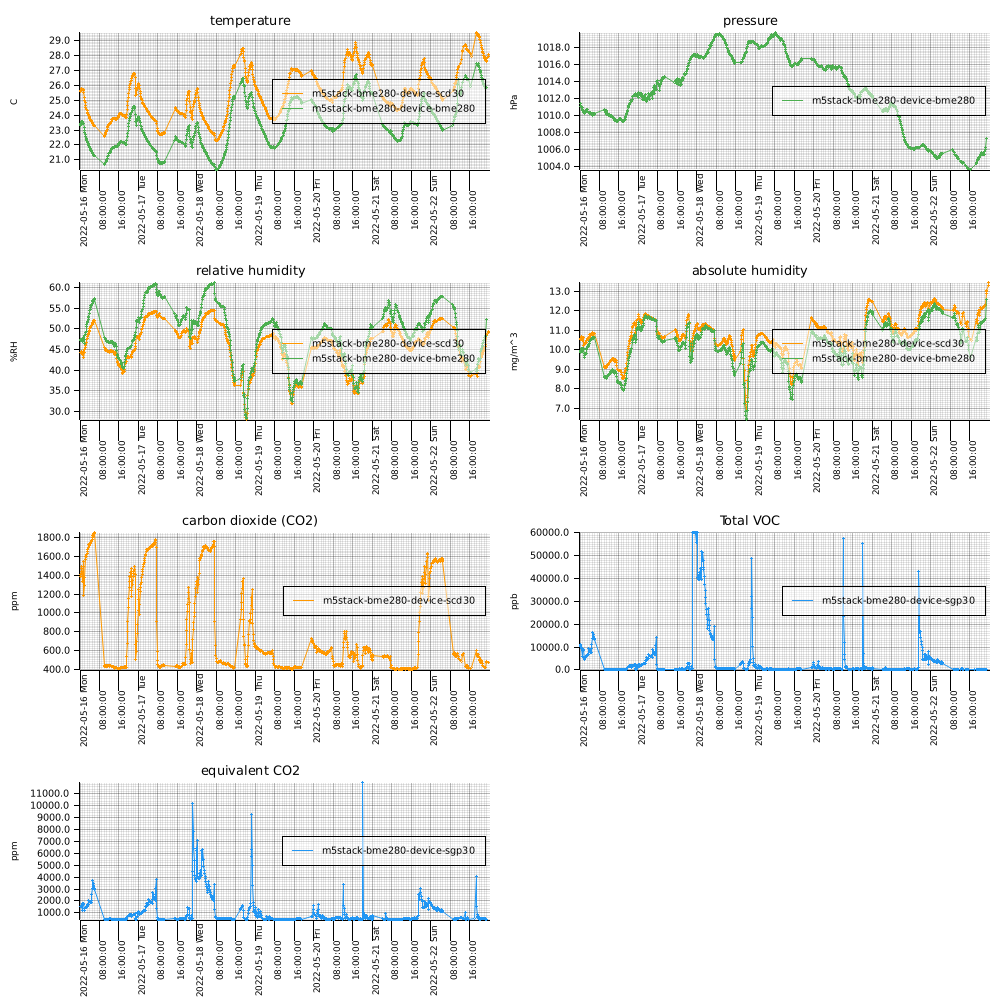

The table this chart was drawn from, first rows:
measuredAt, sensorId, temperature, humidity, pressure, tvoc, eCo2, co2, absolute_humidity
2022-05-16T00:00:00+0900, m5stack-bme280-device-bme280, 23.32, 47.13, 1011, , , , 9.843
2022-05-16T00:03:00+0900, m5stack-bme280-device-sgp30, , , , 11242, 1506, , 
2022-05-16T00:06:00+0900, m5stack-bme280-device-scd30, 25.63, 44.2, , , , 1384, 10.52
2022-05-16T00:10:00+0900, m5stack-bme280-device-bme280, 23.4, 47.17, 1011, , , , 9.895
2022-05-16T00:13:00+0900, m5stack-bme280-device-sgp30, , , , 10658, 1502, , 
2022-05-16T00:16:00+0900, m5stack-bme280-device-scd30, 25.7, 44.25, , , , 1415, 10.57
2022-05-16T00:20:00+0900, m5stack-bme280-device-bme280, 23.42, 47.33, 1011, , , , 9.942
2022-05-16T00:23:00+0900, m5stack-bme280-device-sgp30, , , , 10117, 1501, , 
2022-05-16T00:26:00+0900, m5stack-bme280-device-scd30, 25.73, 44.34, , , , 1447, 10.61
2022-05-16T00:30:00+0900, m5stack-bme280-device-bme280, 23.49, 47.37, 1011, , , , 9.989
2022-05-16T00:33:00+0900, m5stack-bme280-device-sgp30, , , , 9676, 1502, , 
2022-05-16T00:36:00+0900, m5stack-bme280-device-scd30, 25.77, 44.41, , , , 1475, 10.65
2022-05-16T00:40:00+0900, m5stack-bme280-device-bme280, 23.55, 47.48, 1011, , , , 10.04
2022-05-16T00:43:00+0900, m5stack-bme280-device-sgp30, , , , 9312, 1519, , 
2022-05-16T00:46:00+0900, m5stack-bme280-device-scd30, 25.83, 44.48, , , , 1494, 10.7
2022-05-16T00:50:00+0900, m5stack-bme280-device-bme280, 23.6, 47.51, 1011, , , , 10.08
2022-05-16T00:53:00+0900, m5stack-bme280-device-sgp30, , , , 6000, 1192, , 
2022-05-16T00:56:00+0900, m5stack-bme280-device-scd30, 25.74, 43.86, , , , 1331, 10.5
2022-05-16T01:00:00+0900, m5stack-bme280-device-bme280, 23.48, 46.98, 1011, , , , 9.901
2022-05-16T01:03:00+0900, m5stack-bme280-device-sgp30, , , , 8724, 1713, , 
2022-05-16T01:06:00+0900, m5stack-bme280-device-scd30, 25.73, 44.27, , , , 1425, 10.59
2022-05-16T01:10:00+0900, m5stack-bme280-device-bme280, 23.47, 47.33, 1011, , , , 9.968
2022-05-16T01:13:00+0900, m5stack-bme280-device-sgp30, , , , 9155, 1771, , 
2022-05-16T01:16:00+0900, m5stack-bme280-device-scd30, 25.7, 44.46, , , , 1491, 10.62
2022-05-16T01:20:00+0900, m5stack-bme280-device-bme280, 23.44, 47.56, 1011, , , , 10
2022-05-16T01:23:00+0900, m5stack-bme280-device-sgp30, , , , 9122, 1780, , 
2022-05-16T01:26:00+0900, m5stack-bme280-device-scd30, 25.68, 44.65, , , , 1546, 10.66
2022-05-16T01:30:00+0900, m5stack-bme280-device-bme280, 23.43, 47.86, 1010, , , , 10.06
2022-05-16T01:33:00+0900, m5stack-bme280-device-sgp30, , , , 8543, 1691, , 
2022-05-16T01:36:00+0900, m5stack-bme280-device-scd30, 25.5, 43.19, , , , 1188, 10.21
2022-05-16T01:40:00+0900, m5stack-bme280-device-bme280, 23.16, 46.36, 1010, , , , 9.597
2022-05-16T01:43:00+0900, m5stack-bme280-device-sgp30, , , , 4521, 1232, , 
2022-05-16T01:46:00+0900, m5stack-bme280-device-scd30, 25.22, 44.24, , , , 1297, 10.29
2022-05-16T01:50:00+0900, m5stack-bme280-device-bme280, 23, 47.34, 1010, , , , 9.708
2022-05-16T01:53:00+0900, m5stack-bme280-device-sgp30, , , , 5178, 1339, , 
2022-05-16T01:56:00+0900, m5stack-bme280-device-scd30, 24.99, 44.99, , , , 1383, 10.33
2022-05-16T02:00:00+0900, m5stack-bme280-device-bme280, 22.86, 48.29, 1010, , , , 9.823
2022-05-16T02:03:00+0900, m5stack-bme280-device-sgp30, , , , 5499, 1396, , 
2022-05-16T02:06:00+0900, m5stack-bme280-device-scd30, 24.83, 45.58, , , , 1571, 10.37
2022-05-16T02:10:00+0900, m5stack-bme280-device-bme280, 22.71, 48.76, 1010, , , , 9.834
2022-05-16T02:13:00+0900, m5stack-bme280-device-sgp30, , , , 5735, 1428, , 
2022-05-16T02:16:00+0900, m5stack-bme280-device-scd30, 24.65, 45.91, , , , 1598, 10.34
2022-05-16T02:20:00+0900, m5stack-bme280-device-bme280, 22.56, 49.08, 1011, , , , 9.815
2022-05-16T02:23:00+0900, m5stack-bme280-device-sgp30, , , , 5882, 1461, , 
2022-05-16T02:26:00+0900, m5stack-bme280-device-scd30, 24.51, 46.2, , , , 1598, 10.32
2022-05-16T02:30:00+0900, m5stack-bme280-device-bme280, 22.44, 49.47, 1011, , , , 9.828
2022-05-16T02:33:00+0900, m5stack-bme280-device-sgp30, , , , 5952, 1464, , 
2022-05-16T02:36:00+0900, m5stack-bme280-device-scd30, 24.4, 46.76, , , , 1603, 10.38
2022-05-16T02:40:00+0900, m5stack-bme280-device-bme280, 22.37, 50.64, 1011, , , , 10.02
2022-05-16T02:43:00+0900, m5stack-bme280-device-sgp30, , , , 6087, 1500, , 
2022-05-16T02:46:00+0900, m5stack-bme280-device-scd30, 24.36, 47.39, , , , 1623, 10.5
2022-05-16T02:50:00+0900, m5stack-bme280-device-bme280, 22.33, 50.99, 1011, , , , 10.06
2022-05-16T02:53:00+0900, m5stack-bme280-device-sgp30, , , , 6210, 1538, , 
2022-05-16T02:56:00+0900, m5stack-bme280-device-scd30, 24.32, 47.72, , , , 1634, 10.55
2022-05-16T03:00:00+0900, m5stack-bme280-device-bme280, 22.27, 51.65, 1011, , , , 10.16
2022-05-16T03:03:00+0900, m5stack-bme280-device-sgp30, , , , 6256, 1547, , 
2022-05-16T03:06:00+0900, m5stack-bme280-device-scd30, 24.22, 48.11, , , , 1656, 10.57
2022-05-16T03:10:00+0900, m5stack-bme280-device-bme280, 22.16, 51.92, 1011, , , , 10.15
2022-05-16T03:13:00+0900, m5stack-bme280-device-sgp30, , , , 6738, 1667, , 
2022-05-16T03:16:00+0900, m5stack-bme280-device-scd30, 24.11, 48.24, , , , 1671, 10.54
... 2,803 more rows
